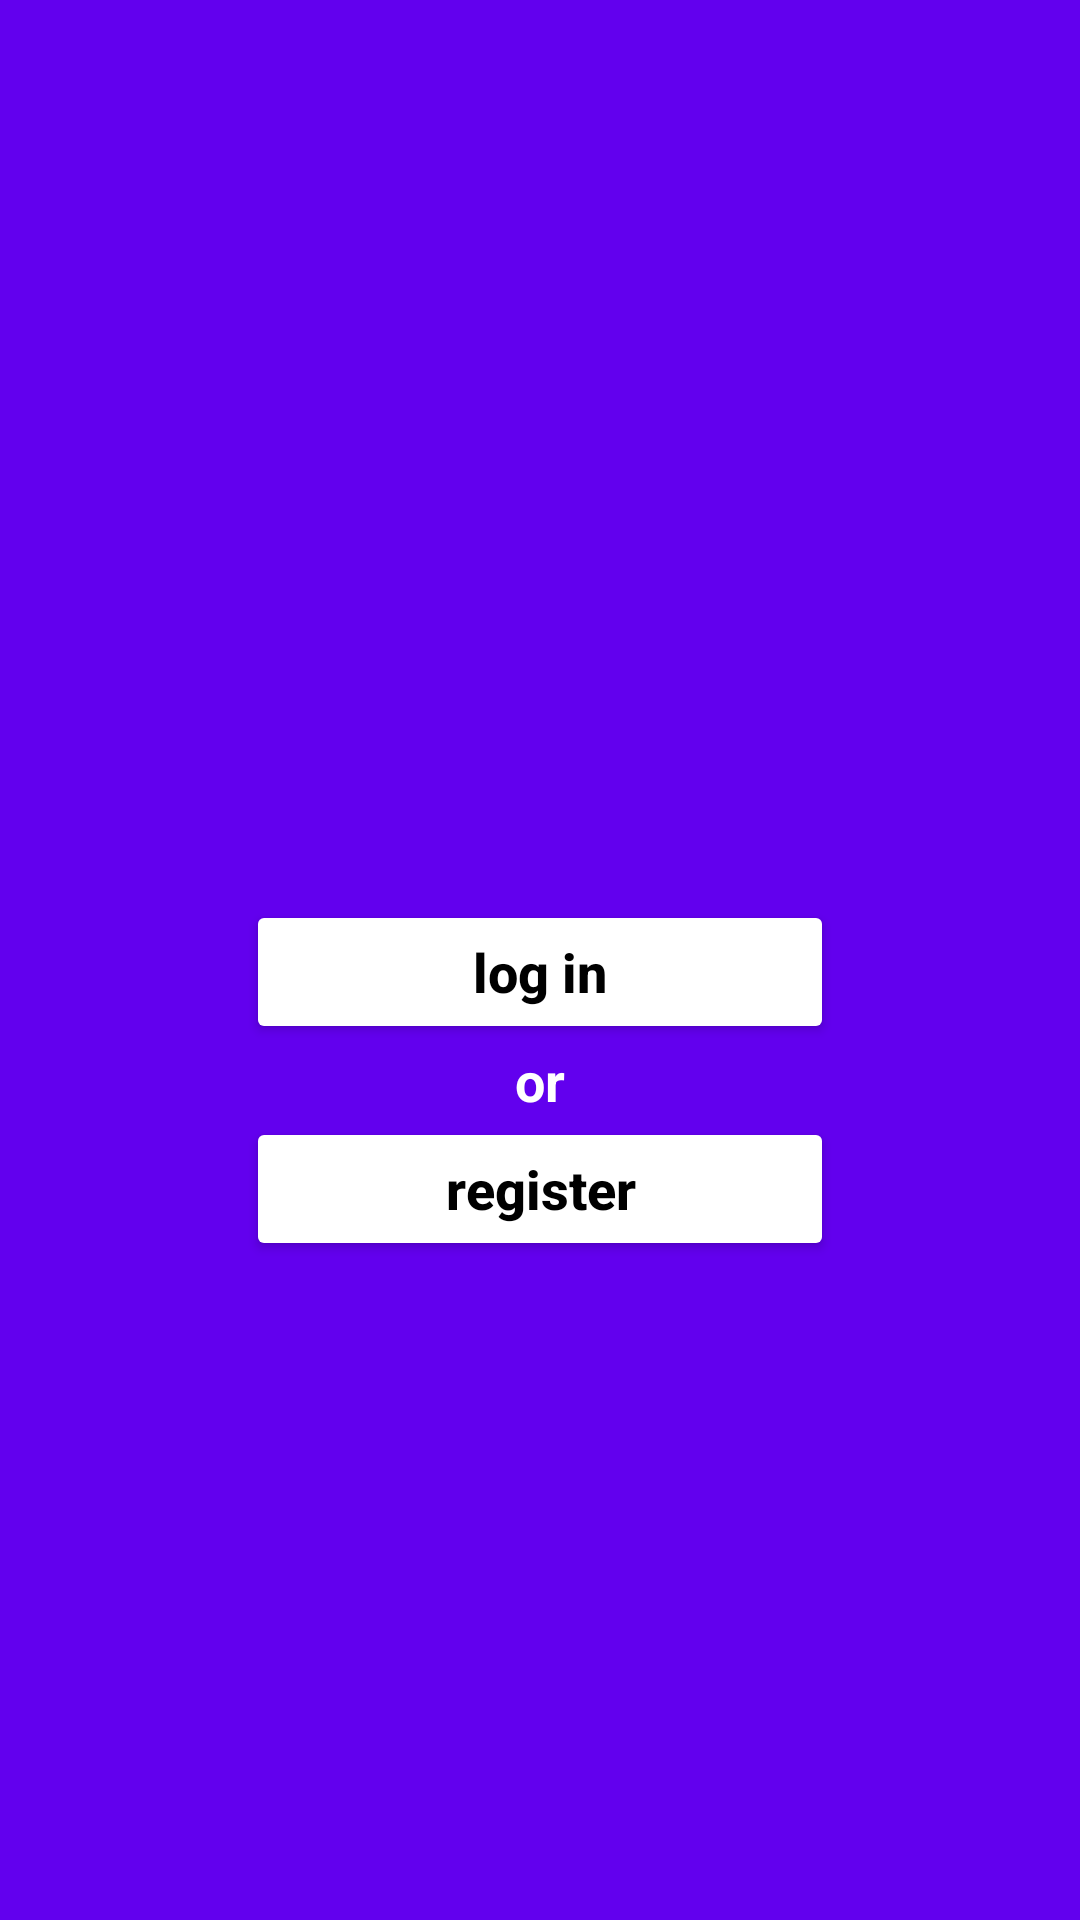

Android layout source for this screen:
<!-- AndroidManifest.xml: application theme Theme.HhTinder -->
<!-- res/layout/fragment_entrance.xml -->
<?xml version="1.0" encoding="utf-8"?>
<androidx.constraintlayout.widget.ConstraintLayout xmlns:android="http://schemas.android.com/apk/res/android"
    android:layout_width="match_parent"
    android:layout_height="match_parent"
    xmlns:app="http://schemas.android.com/apk/res-auto"
    android:background="@color/design_default_color_primary">

    <Button
        android:id="@+id/logInButton"
        android:layout_width="196dp"
        android:layout_height="wrap_content"
        app:cornerRadius="24dp"
        app:layout_constraintTop_toTopOf="parent"
        app:layout_constraintStart_toStartOf="parent"
        app:layout_constraintEnd_toEndOf="parent"
        android:layout_marginTop="300dp"
        android:text="log in"
        android:textAllCaps="false"
        android:backgroundTint="@color/white"
        android:textColor="@color/black"
        android:textStyle="bold"
        android:textSize="18sp" />

    <TextView
        android:id="@+id/orTextView"
        android:layout_width="wrap_content"
        android:layout_height="wrap_content"
        app:layout_constraintTop_toBottomOf="@id/logInButton"
        app:layout_constraintStart_toStartOf="parent"
        app:layout_constraintEnd_toEndOf="parent"
        android:textColor="@color/white"
        android:text="or"
        android:textStyle="bold"
        android:textSize="18sp"/>

    <Button
        android:id="@+id/registerInButton"
        android:layout_width="196dp"
        android:layout_height="wrap_content"
        app:cornerRadius="24dp"
        app:layout_constraintTop_toBottomOf="@id/orTextView"
        app:layout_constraintStart_toStartOf="parent"
        app:layout_constraintEnd_toEndOf="parent"
        android:text="register"
        android:textAllCaps="false"
        android:backgroundTint="@color/white"
        android:textColor="@color/black"
        android:textStyle="bold"
        android:textSize="18sp" />


</androidx.constraintlayout.widget.ConstraintLayout>
<!-- resources referenced by this layout -->
<resources>
  <color name="black">#FF000000</color>
  <color name="white">#FFFFFFFF</color>
  <style name="Theme.HhTinder" parent="Theme.MaterialComponents.DayNight.NoActionBar">
          
          <item name="colorPrimary">@color/deep_orange</item>
          <item name="colorPrimaryVariant">@color/deep_orange</item>
          <item name="colorOnPrimary">@color/white</item>
          
          <item name="colorSecondary">#3D3D3D</item>
          <item name="colorSecondaryVariant">@color/deep_blue</item>
          <item name="colorOnSecondary">@color/black</item>
          
          <item name="android:navigationBarColor">@android:color/transparent</item>
          <item name="android:statusBarColor">@android:color/transparent</item>
          <item name="android:windowLightStatusBar">true</item>
          <item name="android:windowLightNavigationBar" tools:targetApi="o_mr1">true</item>
          
      </style>
  <color name="deep_orange">#F3764A</color>
  <color name="deep_blue">#25CADE</color>
</resources>
